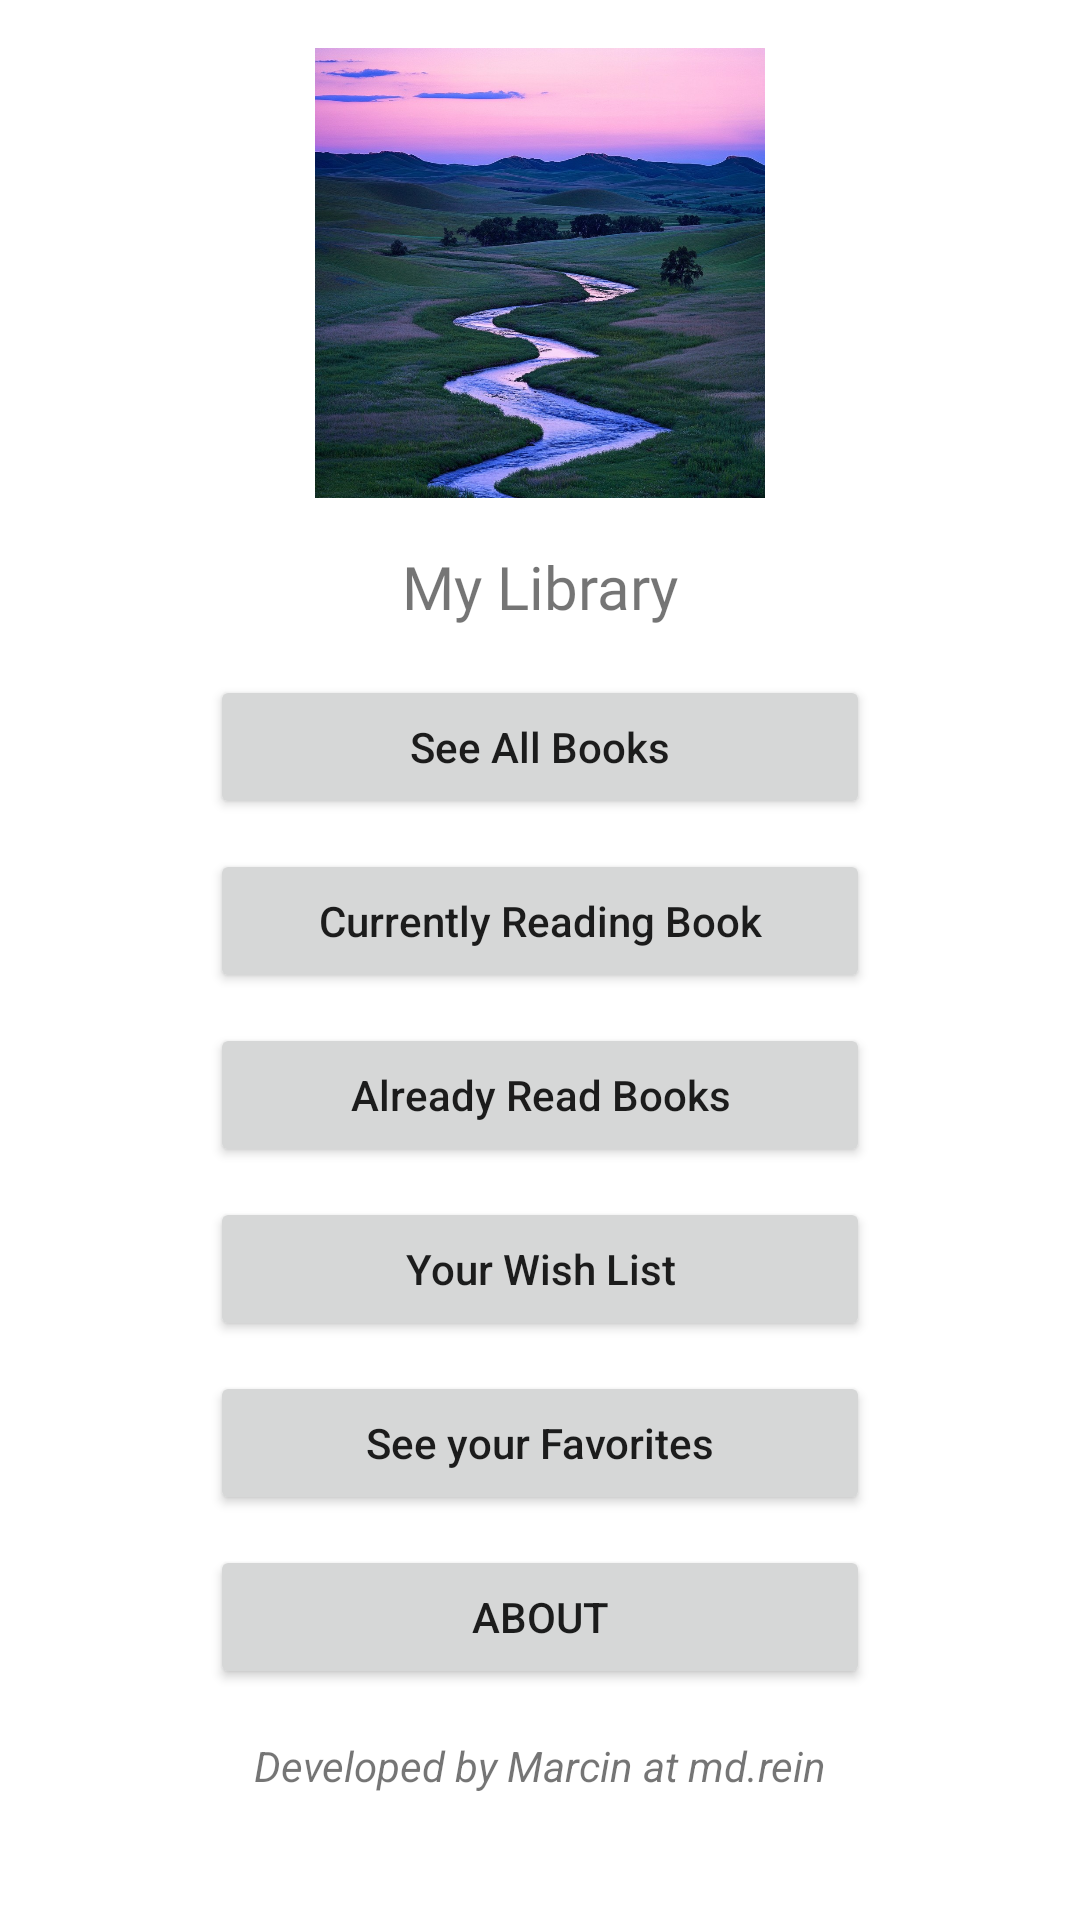

This screen was rendered from an Android layout file. Write that file and the resources it references.
<!-- AndroidManifest.xml: application theme Theme.MyLibrary -->
<!-- res/layout/activity_main.xml -->
<?xml version="1.0" encoding="utf-8"?>
<androidx.constraintlayout.widget.ConstraintLayout xmlns:android="http://schemas.android.com/apk/res/android"
    xmlns:app="http://schemas.android.com/apk/res-auto"
    xmlns:tools="http://schemas.android.com/tools"
    android:id="@+id/main"
    android:layout_width="match_parent"
    android:layout_height="match_parent"
    tools:context=".MainActivity">

    <TextView
        android:id="@+id/txtName"
        android:layout_width="wrap_content"
        android:layout_height="wrap_content"
        android:layout_marginTop="16dp"
        android:fontFamily="@font/lemon"
        android:text="My Library"
        android:textSize="20sp"
        app:layout_constraintEnd_toEndOf="parent"
        app:layout_constraintStart_toStartOf="parent"
        app:layout_constraintTop_toBottomOf="@+id/imgLogo" />

    <Button
        android:id="@+id/btnAllBooks"
        android:layout_width="220dp"
        android:layout_height="wrap_content"
        android:layout_marginTop="16dp"
        android:text="See All Books"
        android:textAllCaps="false"
        app:layout_constraintEnd_toEndOf="parent"
        app:layout_constraintStart_toStartOf="parent"
        app:layout_constraintTop_toBottomOf="@+id/txtName" />

    <Button
        android:id="@+id/btnCurrentlyReading"
        android:layout_width="220dp"
        android:layout_height="wrap_content"
        android:layout_marginTop="10dp"
        android:text="Currently Reading Book"
        android:textAllCaps="false"
        app:layout_constraintEnd_toEndOf="@+id/btnAllBooks"
        app:layout_constraintStart_toStartOf="@+id/btnAllBooks"
        app:layout_constraintTop_toBottomOf="@+id/btnAllBooks" />

    <Button
        android:id="@+id/btnAlreadyRead"
        android:layout_width="220dp"
        android:layout_height="wrap_content"
        android:layout_marginTop="10dp"
        android:text="Already Read Books"
        android:textAllCaps="false"
        app:layout_constraintEnd_toEndOf="@+id/btnCurrentlyReading"
        app:layout_constraintStart_toStartOf="@+id/btnCurrentlyReading"
        app:layout_constraintTop_toBottomOf="@+id/btnCurrentlyReading" />

    <Button
        android:id="@+id/btnWantToRead"
        android:layout_width="220dp"
        android:layout_height="wrap_content"
        android:layout_marginTop="10dp"
        android:text="Your Wish List"
        android:textAllCaps="false"
        app:layout_constraintEnd_toEndOf="@+id/btnAlreadyRead"
        app:layout_constraintStart_toStartOf="@+id/btnAlreadyRead"
        app:layout_constraintTop_toBottomOf="@+id/btnAlreadyRead" />

    <Button
        android:id="@+id/btnFavorite"
        android:layout_width="220dp"
        android:layout_height="wrap_content"
        android:layout_marginTop="10dp"
        android:text="See your Favorites"
        android:textAllCaps="false"
        app:layout_constraintEnd_toEndOf="@+id/btnWantToRead"
        app:layout_constraintStart_toStartOf="@+id/btnWantToRead"
        app:layout_constraintTop_toBottomOf="@+id/btnWantToRead" />

    <Button
        android:id="@+id/btnAbout"
        android:layout_width="220dp"
        android:layout_height="wrap_content"
        android:layout_marginTop="10dp"
        android:text="About"
        app:layout_constraintEnd_toEndOf="@+id/btnFavorite"
        app:layout_constraintStart_toStartOf="@+id/btnFavorite"
        app:layout_constraintTop_toBottomOf="@+id/btnFavorite" />

    <ImageView
        android:id="@+id/imgLogo"
        android:layout_width="150dp"
        android:layout_height="150dp"
        android:layout_marginTop="16dp"
        android:src="@mipmap/obrazek"
        app:layout_constraintEnd_toEndOf="parent"
        app:layout_constraintStart_toStartOf="parent"
        app:layout_constraintTop_toTopOf="parent" />

    <TextView
        android:id="@+id/txtLicense"
        android:layout_width="wrap_content"
        android:layout_height="wrap_content"
        android:layout_marginTop="16dp"
        android:text="Developed by Marcin at md.rein"
        android:textStyle="italic"
        app:layout_constraintEnd_toEndOf="parent"
        app:layout_constraintStart_toStartOf="parent"
        app:layout_constraintTop_toBottomOf="@+id/btnAbout" />
</androidx.constraintlayout.widget.ConstraintLayout>
<!-- resources referenced by this layout -->
<resources>
  <!-- mipmap obrazek: jpg bitmap (mipmap-hdpi, 272876 bytes) -->
  <style name="Theme.MyLibrary" parent="Theme.MaterialComponents.Light">
          
          <item name="colorPrimary">@color/purple_500</item>
          <item name="colorPrimaryVariant">@color/purple_700</item>
          <item name="colorOnPrimary">@color/white</item>
          
          <item name="colorSecondary">@color/teal_200</item>
          <item name="colorSecondaryVariant">@color/teal_700</item>
          <item name="colorOnSecondary">@color/black</item>
          
          <item name="android:statusBarColor">?attr/colorPrimaryVariant</item>
          
   
  
      </style>
  <!-- not gathered from this repository: default colours our renderer supplied (Android Studio template values) -->
  <color name="purple_500">#FF6200EE</color>
  <color name="purple_700">#FF3700B3</color>
  <color name="teal_200">#FF03DAC5</color>
  <color name="teal_700">#FF018786</color>
  <color name="black">#FF000000</color>
  <color name="white">#FFFFFFFF</color>
</resources>
